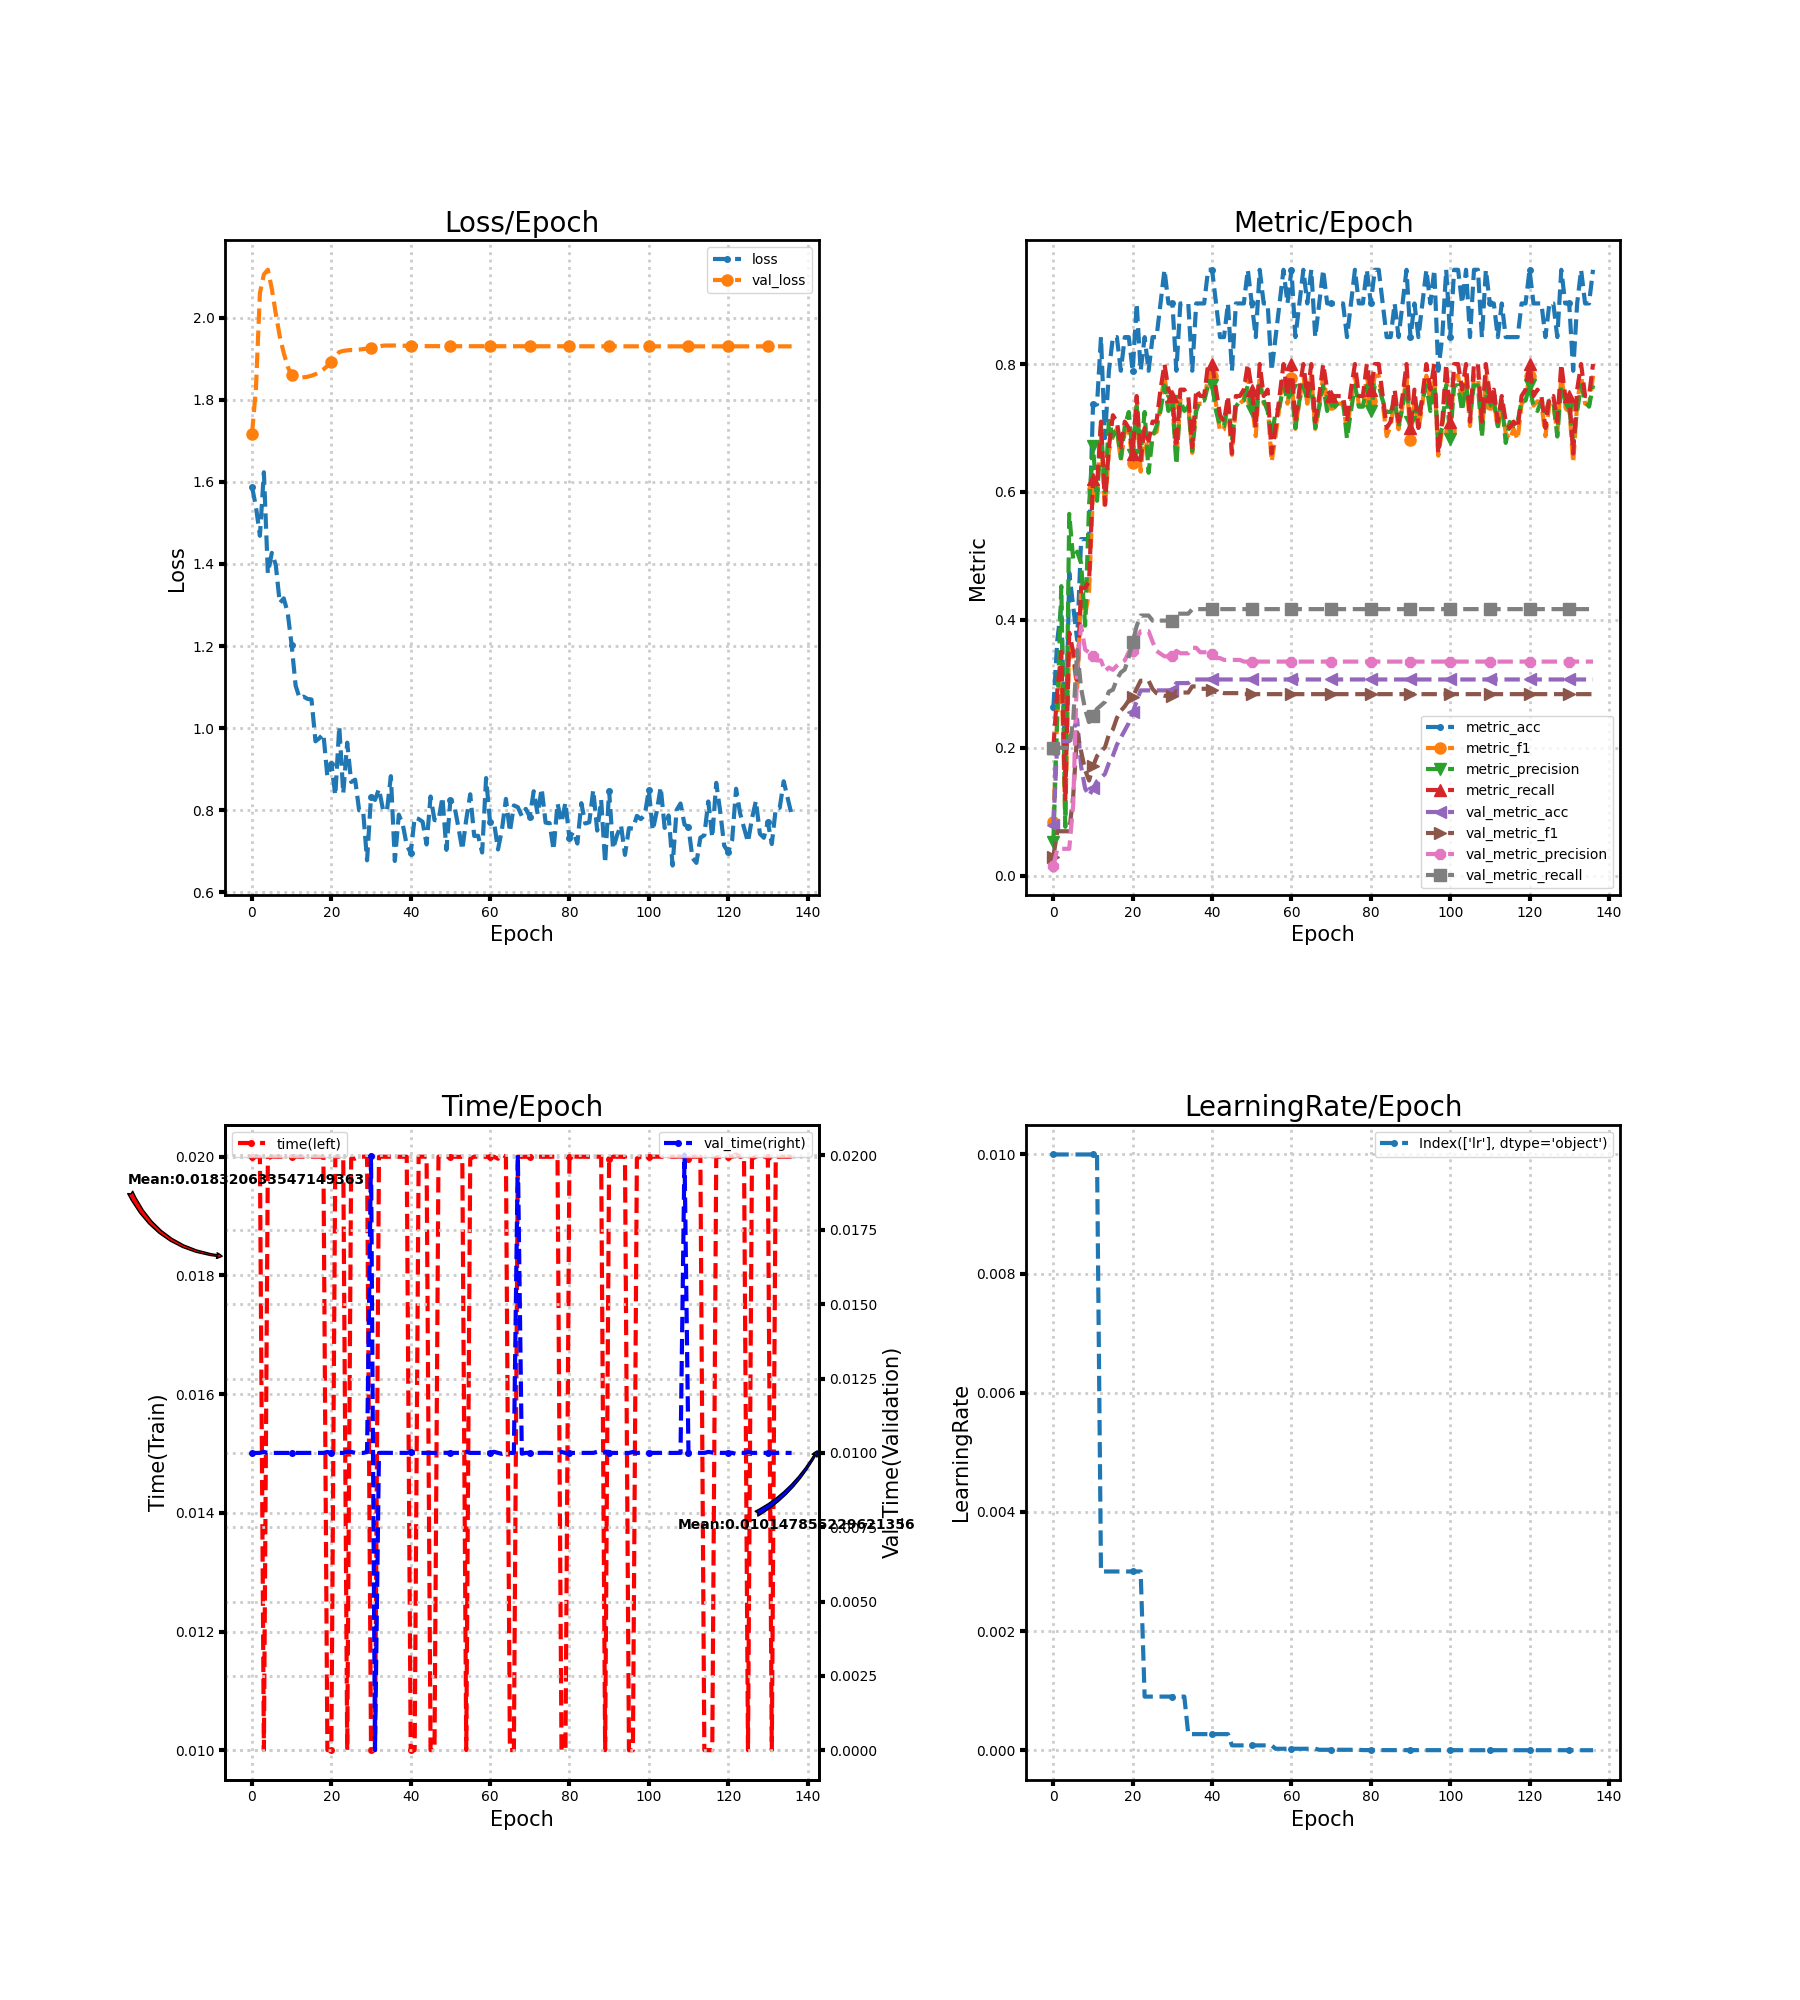

Values plotted in this chart, from the file beside it:
loss, metric_acc, metric_f1, metric_precision, metric_recall, time, lr, val_loss, val_metric_acc, val_metric_f1, val_metric_precision, val_metric_recall, val_time
1.588, 0.2632, 0.08333, 0.05263, 0.2, 0.02, 0.01, 1.716, 0.07955, 0.02947, 0.01591, 0.2, 0.009999
1.539, 0.3684, 0.2524, 0.2524, 0.29, 0.02, 0.01, 1.828, 0.2102, 0.06948, 0.04205, 0.2, 0.009996
1.469, 0.4211, 0.326, 0.4527, 0.35, 0.02, 0.01, 2.06, 0.2102, 0.06948, 0.04205, 0.2, 0.009999
1.623, 0.1579, 0.09, 0.07636, 0.12, 0.01, 0.01, 2.105, 0.2102, 0.06948, 0.04205, 0.2, 0.01003
1.377, 0.4737, 0.3667, 0.5657, 0.38, 0.01997, 0.01, 2.117, 0.2102, 0.06948, 0.04205, 0.2, 0.009997
1.427, 0.4211, 0.3403, 0.4949, 0.35, 0.02, 0.01, 2.07, 0.2273, 0.1247, 0.111, 0.2429, 0.009997
1.397, 0.3684, 0.2941, 0.5067, 0.3, 0.02, 0.01, 2.01, 0.2443, 0.224, 0.3278, 0.3531, 0.01
1.305, 0.5263, 0.4526, 0.4883, 0.45, 0.02, 0.01, 1.955, 0.1705, 0.1942, 0.3904, 0.2925, 0.009998
1.316, 0.5263, 0.407, 0.391, 0.45, 0.02, 0.01, 1.914, 0.1364, 0.1652, 0.3536, 0.2599, 0.009998
1.281, 0.5263, 0.4438, 0.58, 0.46, 0.02, 0.01, 1.881, 0.125, 0.1488, 0.3488, 0.2402, 0.01
1.202, 0.7368, 0.604, 0.6711, 0.62, 0.02, 0.01, 1.859, 0.1364, 0.171, 0.3432, 0.2501, 0.009999
1.103, 0.7368, 0.591, 0.5862, 0.61, 0.02, 0.01, 1.851, 0.1477, 0.1871, 0.3365, 0.2609, 0.009998
1.073, 0.8421, 0.6981, 0.7029, 0.71, 0.02, 0.003, 1.853, 0.1534, 0.1944, 0.3366, 0.2663, 0.009999
1.077, 0.6842, 0.5731, 0.6, 0.58, 0.02, 0.003, 1.855, 0.1591, 0.2006, 0.3199, 0.2717, 0.009999
1.071, 0.7895, 0.6643, 0.7111, 0.67, 0.02, 0.003, 1.856, 0.1761, 0.2207, 0.3255, 0.2879, 0.01
1.07, 0.8421, 0.6874, 0.6867, 0.72, 0.02, 0.003, 1.859, 0.1875, 0.2287, 0.3219, 0.2908, 0.009999
0.9679, 0.8421, 0.6987, 0.7, 0.71, 0.02, 0.003, 1.862, 0.2045, 0.2465, 0.3284, 0.307, 0.009997
0.9757, 0.7895, 0.6492, 0.6529, 0.67, 0.02, 0.003, 1.867, 0.2159, 0.2579, 0.3335, 0.3178, 0.01
0.986, 0.8421, 0.6937, 0.7029, 0.71, 0.02, 0.003, 1.874, 0.2273, 0.2649, 0.3366, 0.3224, 0.009999
0.882, 0.8421, 0.6967, 0.725, 0.7, 0.01, 0.003, 1.882, 0.2386, 0.2742, 0.35, 0.3421, 0.01003
0.913, 0.7895, 0.6459, 0.6583, 0.66, 0.01, 0.003, 1.892, 0.2557, 0.2797, 0.351, 0.3655, 0.009999
0.8365, 0.8947, 0.7351, 0.7333, 0.75, 0.02, 0.003, 1.905, 0.2727, 0.2922, 0.371, 0.3906, 0.009999
1.004, 0.7895, 0.6318, 0.6595, 0.65, 0.02, 0.003, 1.916, 0.2898, 0.3049, 0.3823, 0.4068, 0.009996
0.8409, 0.8421, 0.6967, 0.725, 0.7, 0.02, 0.0009, 1.919, 0.2898, 0.3049, 0.3823, 0.4068, 0.009998
0.9646, 0.7895, 0.6489, 0.63, 0.68, 0.01, 0.0009, 1.92, 0.2898, 0.3049, 0.3823, 0.4068, 0.01003
0.8688, 0.8421, 0.691, 0.6867, 0.71, 0.01997, 0.0009, 1.921, 0.2898, 0.292, 0.3658, 0.3989, 0.01003
0.8745, 0.8421, 0.6937, 0.7029, 0.71, 0.01997, 0.0009, 1.921, 0.2898, 0.2854, 0.3514, 0.3989, 0.01
0.7998, 0.8947, 0.7374, 0.7267, 0.76, 0.02, 0.0009, 1.922, 0.2898, 0.2833, 0.3471, 0.3989, 0.009999
0.7996, 0.9474, 0.7818, 0.7667, 0.8, 0.02, 0.0009, 1.923, 0.2898, 0.2813, 0.343, 0.3989, 0.009997
0.678, 0.8947, 0.7374, 0.7267, 0.76, 0.02, 0.0009, 1.925, 0.2898, 0.2813, 0.343, 0.3989, 0.01003
0.8333, 0.8947, 0.7381, 0.7429, 0.75, 0.01, 0.0009, 1.926, 0.2898, 0.2813, 0.343, 0.3989, 0.02
0.8251, 0.7895, 0.65, 0.6429, 0.67, 0.01, 0.0009, 1.927, 0.3011, 0.2883, 0.3515, 0.4097, 0.0
0.8519, 0.8947, 0.7444, 0.7429, 0.76, 0.02, 0.0009, 1.929, 0.3011, 0.2864, 0.3478, 0.4097, 0.009999
0.8021, 0.8947, 0.7374, 0.7267, 0.76, 0.02, 0.0009, 1.932, 0.3011, 0.2864, 0.3478, 0.4097, 0.01
0.7978, 0.8947, 0.7351, 0.7333, 0.75, 0.02, 0.00027, 1.932, 0.3011, 0.2864, 0.3478, 0.4097, 0.009999
0.883, 0.7895, 0.6611, 0.6643, 0.67, 0.02, 0.00027, 1.932, 0.3068, 0.296, 0.3563, 0.4168, 0.01
0.6765, 0.8947, 0.7374, 0.7267, 0.76, 0.02, 0.00027, 1.932, 0.3068, 0.296, 0.3563, 0.4168, 0.009999
0.7894, 0.8947, 0.7381, 0.7429, 0.75, 0.02, 0.00027, 1.932, 0.3068, 0.2922, 0.3494, 0.4168, 0.01
0.7655, 0.8947, 0.7381, 0.7429, 0.75, 0.02, 0.00027, 1.932, 0.3068, 0.2922, 0.3494, 0.4168, 0.01
0.715, 0.9474, 0.7818, 0.7667, 0.8, 0.02, 0.00027, 1.931, 0.3068, 0.2922, 0.3494, 0.4168, 0.009998
0.696, 0.9474, 0.7818, 0.7667, 0.8, 0.01, 0.00027, 1.931, 0.3068, 0.2905, 0.3462, 0.4168, 0.01003
0.782, 0.8947, 0.7374, 0.7267, 0.76, 0.01, 0.00027, 1.931, 0.3068, 0.2871, 0.3402, 0.4168, 0.009998
0.7787, 0.8421, 0.6944, 0.7029, 0.72, 0.02, 0.00027, 1.931, 0.3068, 0.2871, 0.3402, 0.4168, 0.009998
0.7719, 0.8421, 0.6981, 0.7029, 0.71, 0.02, 0.00027, 1.931, 0.3068, 0.2855, 0.3374, 0.4168, 0.009999
0.7166, 0.8947, 0.7381, 0.7429, 0.75, 0.02, 0.00027, 1.931, 0.3068, 0.2855, 0.3374, 0.4168, 0.009999
0.8335, 0.7895, 0.658, 0.681, 0.66, 0.01, 8.1e-05, 1.931, 0.3068, 0.2855, 0.3374, 0.4168, 0.01
0.7759, 0.8947, 0.7351, 0.7333, 0.75, 0.01, 8.1e-05, 1.931, 0.3068, 0.2855, 0.3374, 0.4168, 0.009997
0.7753, 0.8947, 0.7381, 0.7429, 0.75, 0.02, 8.1e-05, 1.931, 0.3068, 0.2855, 0.3374, 0.4168, 0.009998
0.8317, 0.8947, 0.7444, 0.7429, 0.76, 0.02, 8.1e-05, 1.931, 0.3068, 0.2839, 0.3348, 0.4168, 0.009999
0.7035, 0.9474, 0.7818, 0.7667, 0.8, 0.02, 8.1e-05, 1.931, 0.3068, 0.2839, 0.3348, 0.4168, 0.01
0.8247, 0.8947, 0.7418, 0.7267, 0.76, 0.02, 8.1e-05, 1.93, 0.3068, 0.2839, 0.3348, 0.4168, 0.009999
0.8116, 0.8421, 0.6872, 0.725, 0.7, 0.02, 8.1e-05, 1.93, 0.3068, 0.2839, 0.3348, 0.4168, 0.01
0.7595, 0.9474, 0.7818, 0.7667, 0.8, 0.02, 8.1e-05, 1.93, 0.3068, 0.2839, 0.3348, 0.4168, 0.01
0.7038, 0.8947, 0.7381, 0.7429, 0.75, 0.02, 8.1e-05, 1.93, 0.3068, 0.2839, 0.3348, 0.4168, 0.009999
0.7776, 0.8947, 0.7374, 0.7267, 0.76, 0.01, 8.1e-05, 1.93, 0.3068, 0.2839, 0.3348, 0.4168, 0.01003
0.8389, 0.7895, 0.6472, 0.685, 0.66, 0.01997, 8.1e-05, 1.93, 0.3068, 0.2839, 0.3348, 0.4168, 0.009998
0.7375, 0.8421, 0.6872, 0.725, 0.7, 0.02, 2.43e-05, 1.93, 0.3068, 0.2839, 0.3348, 0.4168, 0.009997
0.7377, 0.8947, 0.7351, 0.7333, 0.75, 0.02, 2.43e-05, 1.93, 0.3068, 0.2839, 0.3348, 0.4168, 0.009999
0.6971, 0.9474, 0.7818, 0.7667, 0.8, 0.02, 2.43e-05, 1.93, 0.3068, 0.2839, 0.3348, 0.4168, 0.009999
0.8784, 0.8947, 0.7381, 0.7429, 0.75, 0.02, 2.43e-05, 1.93, 0.3068, 0.2839, 0.3348, 0.4168, 0.01
... 77 more rows
